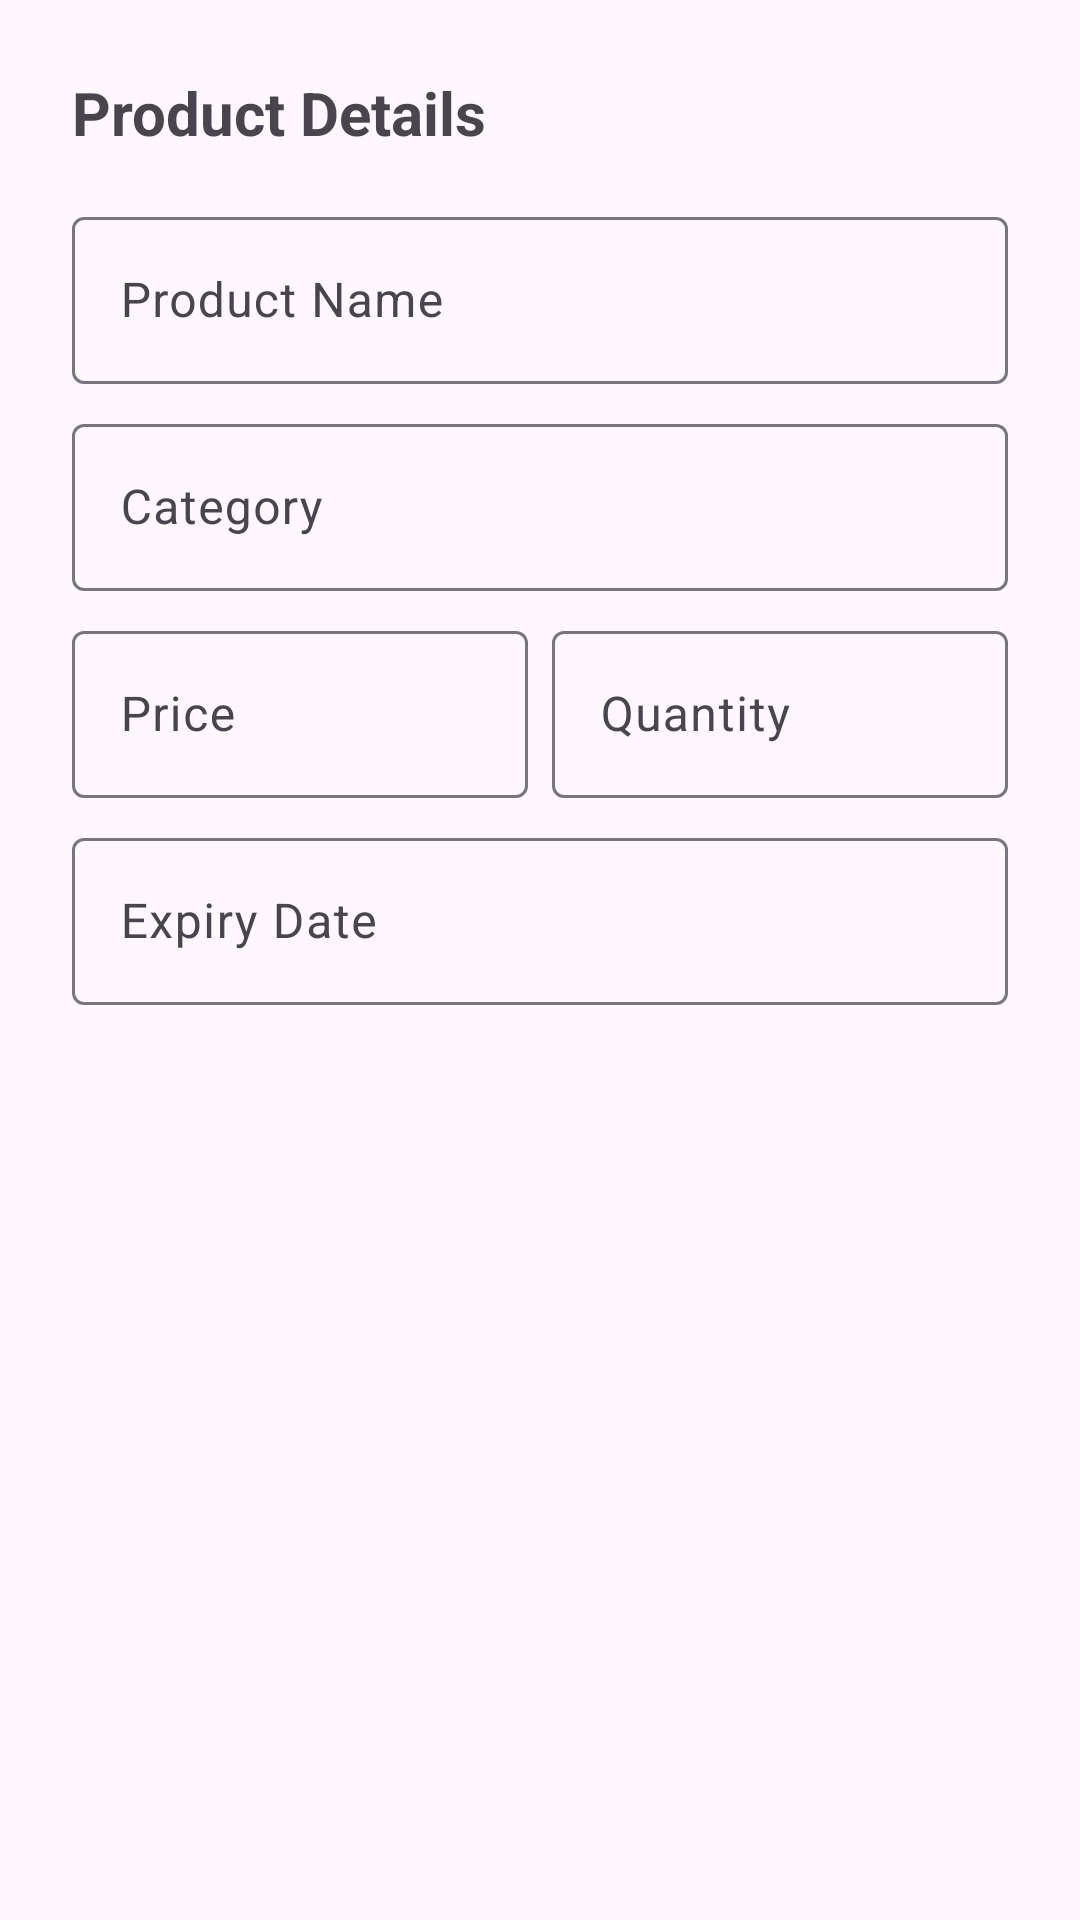

Write the Android layout XML for this screen, with the resource values it uses.
<!-- AndroidManifest.xml: application theme Theme.AIMS -->
<!-- res/layout/dialog_product.xml -->
<?xml version="1.0" encoding="utf-8"?>
<LinearLayout xmlns:android="http://schemas.android.com/apk/res/android"
    android:layout_width="match_parent"
    android:layout_height="wrap_content"
    android:orientation="vertical"
    android:padding="24dp">

    <TextView
        android:layout_width="wrap_content"
        android:layout_height="wrap_content"
        android:text="Product Details"
        android:textSize="20sp"
        android:textStyle="bold"
        android:layout_marginBottom="16dp"/>

    <com.google.android.material.textfield.TextInputLayout
        android:layout_width="match_parent"
        android:layout_height="wrap_content"
        android:hint="Product Name">
        <com.google.android.material.textfield.TextInputEditText
            android:id="@+id/etDialogName"
            android:layout_width="match_parent"
            android:layout_height="wrap_content" />
    </com.google.android.material.textfield.TextInputLayout>

    <com.google.android.material.textfield.TextInputLayout
        android:layout_width="match_parent"
        android:layout_height="wrap_content"
        android:layout_marginTop="8dp"
        android:hint="Category">
        <com.google.android.material.textfield.TextInputEditText
            android:id="@+id/etDialogCategory"
            android:layout_width="match_parent"
            android:layout_height="wrap_content" />
    </com.google.android.material.textfield.TextInputLayout>

    <LinearLayout
        android:layout_width="match_parent"
        android:layout_height="wrap_content"
        android:orientation="horizontal"
        android:layout_marginTop="8dp">
        <com.google.android.material.textfield.TextInputLayout
            android:layout_width="0dp"
            android:layout_height="wrap_content"
            android:layout_weight="1"
            android:hint="Price">
            <com.google.android.material.textfield.TextInputEditText
                android:id="@+id/etDialogPrice"
                android:layout_width="match_parent"
                android:layout_height="wrap_content"
                android:inputType="numberDecimal" />
        </com.google.android.material.textfield.TextInputLayout>

        <com.google.android.material.textfield.TextInputLayout
            android:layout_width="0dp"
            android:layout_height="wrap_content"
            android:layout_weight="1"
            android:layout_marginStart="8dp"
            android:hint="Quantity">
            <com.google.android.material.textfield.TextInputEditText
                android:id="@+id/etDialogQuantity"
                android:layout_width="match_parent"
                android:layout_height="wrap_content"
                android:inputType="number" />
        </com.google.android.material.textfield.TextInputLayout>
    </LinearLayout>

    <com.google.android.material.textfield.TextInputLayout
        android:layout_width="match_parent"
        android:layout_height="wrap_content"
        android:layout_marginTop="8dp"
        android:hint="Expiry Date">
        <com.google.android.material.textfield.TextInputEditText
            android:id="@+id/etDialogExpiry"
            android:layout_width="match_parent"
            android:layout_height="wrap_content"
            android:focusable="false"
            android:clickable="true" />
    </com.google.android.material.textfield.TextInputLayout>

</LinearLayout>
<!-- resources referenced by this layout -->
<resources>
  <style name="Theme.AIMS" parent="Base.Theme.AIMS" />
  <style name="Base.Theme.AIMS" parent="Theme.Material3.DayNight.NoActionBar">
          <item name="colorPrimary">@color/purple_500</item>
          <item name="colorPrimaryVariant">@color/purple_700</item>
          <item name="colorOnPrimary">@color/white</item>
      </style>
  <color name="purple_500">#FF6F00</color>
  <color name="purple_700">#E65100</color>
  <color name="white">#FFFFFFFF</color>
</resources>
